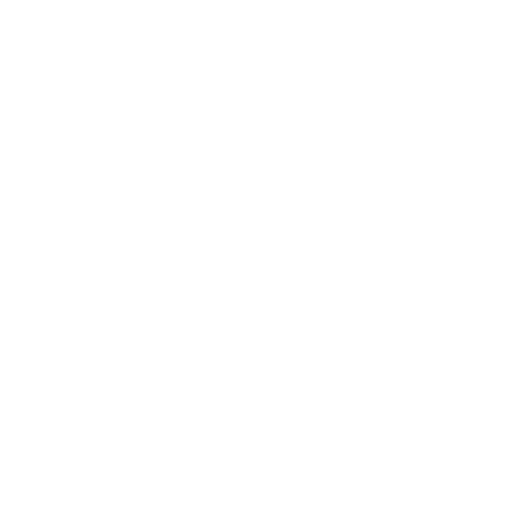
t = 0.00 s
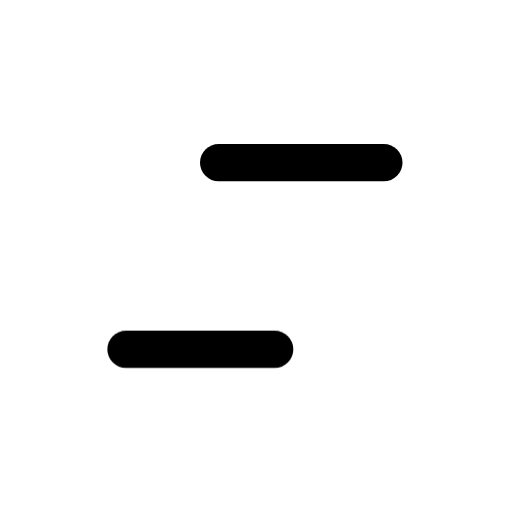
t = 0.40 s
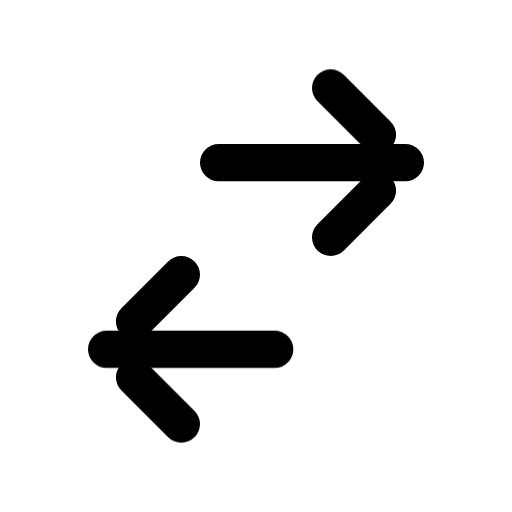
t = 0.92 s
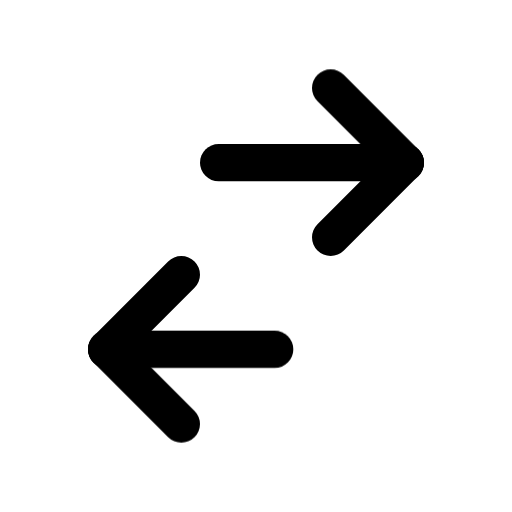
t = 1.25 s
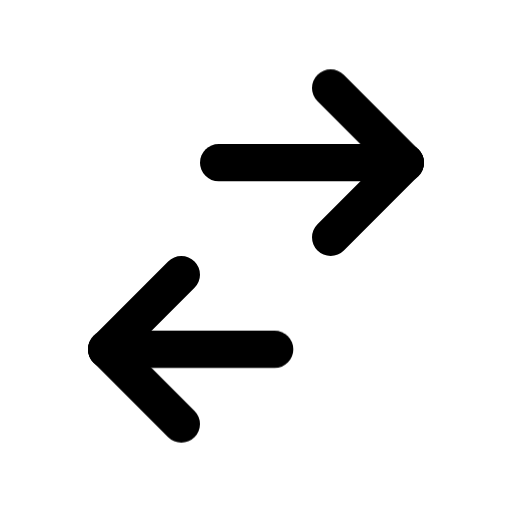
t = 1.79 s
t = 2.33 s: frame unchanged from t = 1.79 s, image omitted

The animated SVG that drew these frames (rendered in a browser with its animation timeline set to each time). Animation: 2 CSS @keyframes rules; one cycle of 2.65 s, repeats indefinitely.

<svg xmlns="http://www.w3.org/2000/svg" width="24" height="24" fill="none" stroke="currentColor" stroke-linecap="round" stroke-linejoin="round" stroke-width="2" viewBox="0 0 24 24">
    <!-- Generated by scripts/icon-expansion/generate.mjs -->
    <!-- Adapted from Tabler Icons 3.34.1.
MIT License

Copyright (c) 2020-2024 Paweł Kuna

Permission is hereby granted, free of charge, to any person obtaining a copy
of this software and associated documentation files (the "Software"), to deal
in the Software without restriction, including without limitation the rights
to use, copy, modify, merge, publish, distribute, sublicense, and/or sell
copies of the Software, and to permit persons to whom the Software is
furnished to do so, subject to the following conditions:

The above copyright notice and this permission notice shall be included in all
copies or substantial portions of the Software.

THE SOFTWARE IS PROVIDED "AS IS", WITHOUT WARRANTY OF ANY KIND, EXPRESS OR
IMPLIED, INCLUDING BUT NOT LIMITED TO THE WARRANTIES OF MERCHANTABILITY,
FITNESS FOR A PARTICULAR PURPOSE AND NONINFRINGEMENT. IN NO EVENT SHALL THE
AUTHORS OR COPYRIGHT HOLDERS BE LIABLE FOR ANY CLAIM, DAMAGES OR OTHER
LIABILITY, WHETHER IN AN ACTION OF CONTRACT, TORT OR OTHERWISE, ARISING FROM,
OUT OF OR IN CONNECTION WITH THE SOFTWARE OR THE USE OR OTHER DEALINGS IN THE
SOFTWARE. -->
    <!-- Motion: trace the route from its origin to the destination, then finish the arrowhead. -->
    <style>
        @media (prefers-reduced-motion: no-preference) {
            [data-ira-arrow-reveal="switch-horizontal"] [data-ink] { stroke-dasharray: 1 1; }
            @keyframes ira-arrow-switch-horizontal-shaft-back { 0% { stroke-dashoffset: -1; opacity: 0; } 0.4% { opacity: 1; } 30%, 88% { stroke-dashoffset: 0; opacity: 1; } 100% { stroke-dashoffset: 0; opacity: 0; } }
            [data-ira-arrow-reveal="switch-horizontal"] [data-ink="shaft-back"] { animation: ira-arrow-switch-horizontal-shaft-back 2.65s cubic-bezier(.25,.65,.35,1) infinite; }
            @keyframes ira-arrow-switch-horizontal-tip { 0%, 30% { stroke-dashoffset: 1; opacity: 0; } 30.4% { opacity: 1; } 47%, 88% { stroke-dashoffset: 0; opacity: 1; } 100% { stroke-dashoffset: 0; opacity: 0; } }
            [data-ira-arrow-reveal="switch-horizontal"] [data-ink="tip"] { animation: ira-arrow-switch-horizontal-tip 2.65s cubic-bezier(.25,.65,.35,1) infinite; }
        }
    </style>
    <g data-ira-arrow-reveal="switch-horizontal"><g transform="translate(1.5 1.5) scale(.875)"><path data-ink="tip" pathLength="1" d="M16 3L20 7"/><path data-ink="tip" pathLength="1" d="M16 11L20 7"/><path data-ink="tip" pathLength="1" d="M8 13L4 17"/><path data-ink="tip" pathLength="1" d="M8 21L4 17"/><path data-ink="shaft-back" pathLength="1" d="M20 7H10"/><path data-ink="shaft-back" pathLength="1" d="M4 17h9"/></g></g>
</svg>
